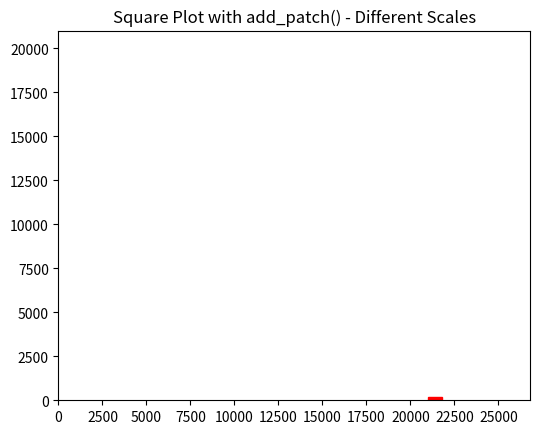

Source code (Python):
# Physics Engine version 1.1
import math
import random

import numpy as np
from matplotlib import pyplot as plt
import matplotlib.patches as patches

bullet_max_velocity = 1800
bullet_min_velocity = 330
# Metres per second

bullet_angle = 30
# Degrees

bullet_fly_time = 0
# Seconds

bullet_fly_distance = 0
# Metres

target_distance = 20000 + (200 * random.randint(-10, 10))
# Metres in x-axis

target_size = 1000 + (100 * random.randint(-2, 2))
# Metres in x-axis

firing_point_ground_clearance = 21
# Metres in y-axis

shot_attempts = 0
# Number of shots fired

hit_target = False
# Boolean

print("Welcome to the Physics Engine version 1.1")

while not hit_target:
    bullet_velocity = (bullet_max_velocity + bullet_min_velocity) / 2
    if target_distance <= bullet_fly_distance <= target_distance + target_size:
        hit_target = True
        print("Target hit!")
        print("Number of shots fired: ", shot_attempts)
        print("Bullet velocity: ", bullet_velocity)
        print("Bullet angle: ", bullet_angle)
        print("Bullet fly time: ", bullet_fly_time)
        print("Bullet fly distance: ", bullet_fly_distance)
        print("Target distance: ", target_distance)
        print("Target size: ", target_size)
        print("Firing point ground clearance: ", firing_point_ground_clearance)
        break
    else:
        bullet_x_axis_velocity = round((math.cos(math.radians(bullet_angle))) * bullet_velocity)
        bullet_y_axis_velocity = round((math.sin(math.radians(bullet_angle))) * bullet_velocity)

        bullet_fly_time = round(((bullet_y_axis_velocity / 9.8) * 2))
        bullet_fly_distance = round(bullet_x_axis_velocity * bullet_fly_time)

        if target_distance >= bullet_fly_distance:
            print("Mermi öne düştü")
            bullet_min_velocity = bullet_velocity
        elif bullet_fly_distance >= target_distance + target_size:
            print("The bullet fell behind the target!")
            bullet_max_velocity = bullet_velocity

        shot_attempts += 1

fig, ax = plt.subplots()
square = patches.Rectangle((target_distance, 0), target_size, 200, edgecolor='red', facecolor='red')
ax.add_patch(square)

# Sınırları işaretlemelerle uyumlu hale getirin
plt.xlim(0.0, target_distance + target_size + 5000)
plt.ylim(0.0, target_distance)

plt.gca().set_aspect('equal', adjustable='box')  # Ensures equal aspect ratio

# Her 500 binde bir göster
plt.xticks(range(0, int(target_distance + target_size + 5000) + 1, 2500))
plt.yticks(range(0, int(target_distance) + 1, 2500))

plt.title('Square Plot with add_patch() - Different Scales')
plt.show()
